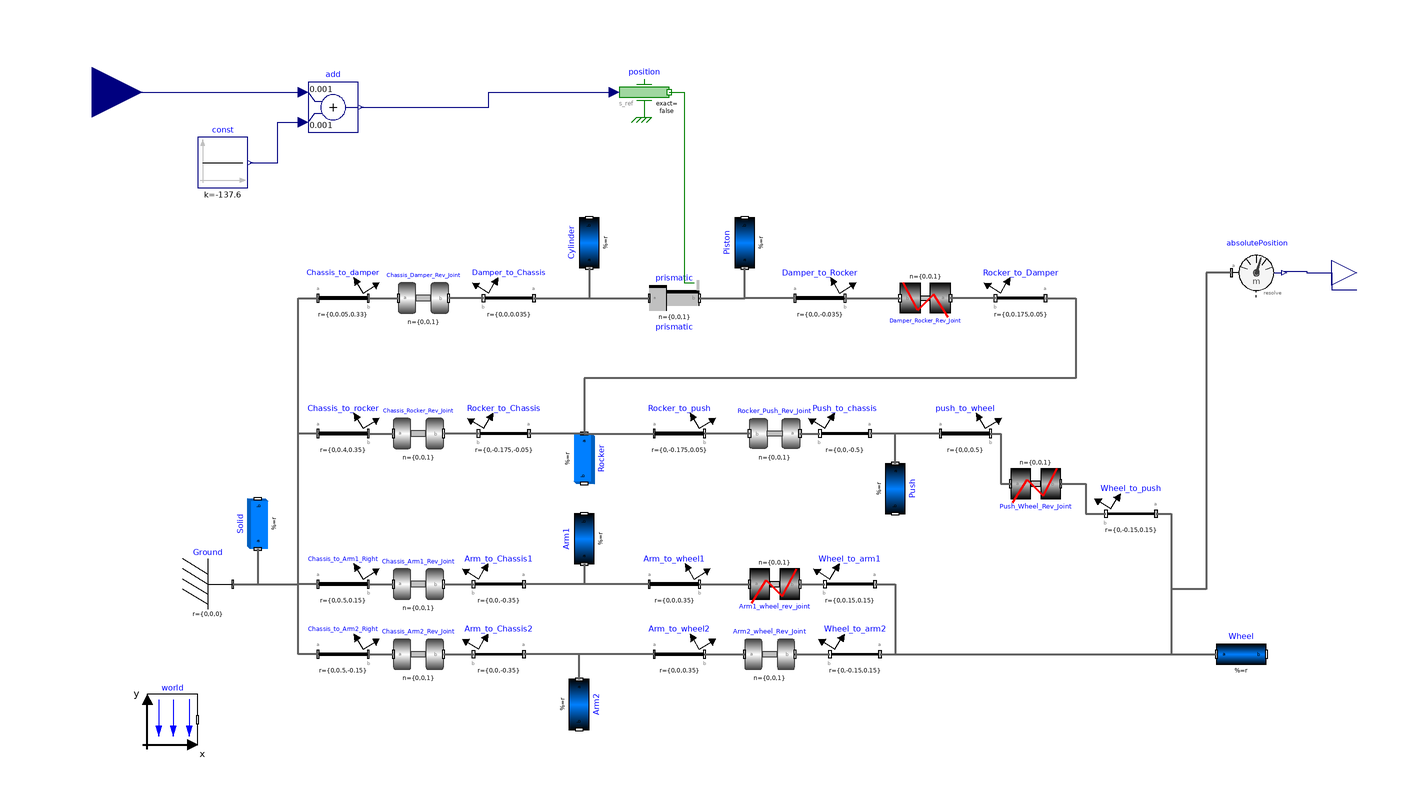

Above is the diagram view of the following Modelica model: its components placed by their Placement annotations and its connect equations drawn as lines.

model DWB_Suspension
  inner Modelica.Mechanics.MultiBody.World world
    annotation (Placement(transformation(extent={{-100,-100},{-80,-80}})));
  Modelica.Mechanics.MultiBody.Parts.Fixed Ground
    annotation (Placement(transformation(extent={{-86,-46},{-66,-26}})));
  Modelica.Mechanics.MultiBody.Parts.FixedRotation Chassis_to_damper(
    r(displayUnit="mm") = {0,0.05,0.33},
    rotationType=Modelica.Mechanics.MultiBody.Types.RotationTypes.TwoAxesVectors,
    n_y={0,-1,0},
    n_x={0,0,1})
    annotation (Placement(transformation(extent={{-32,68},{-12,88}})));

  Modelica.Mechanics.MultiBody.Parts.FixedRotation Chassis_to_rocker(
    rotationType=Modelica.Mechanics.MultiBody.Types.RotationTypes.TwoAxesVectors,
    n_y={0,-1,0},
    r(displayUnit="mm") = {0,0.4,0.35},
    n_x={0,0,1})
    annotation (Placement(transformation(extent={{-32,14},{-12,34}})));

  Modelica.Mechanics.MultiBody.Parts.FixedRotation Chassis_to_Arm1_Right(
    n_y={0,-1,0},
    n_x={0,0,-1},
    r(displayUnit="mm") = {0,0.5,0.15},
    rotationType=Modelica.Mechanics.MultiBody.Types.RotationTypes.RotationAxis,+
    n={0,1,0},
    angle=90)
    annotation (Placement(transformation(extent={{-32,-46},{-12,-26}})));

  Modelica.Mechanics.MultiBody.Parts.FixedRotation Chassis_to_Arm2_Right(
    n_y={0,-1,0},
    n_x={0,0,-1},
    rotationType=Modelica.Mechanics.MultiBody.Types.RotationTypes.RotationAxis,
    n={0,1,0},
    angle=90,
    r(displayUnit="mm") = {0,0.5,-0.15})
    annotation (Placement(transformation(extent={{-32,-74},{-12,-54}})));

  Modelica.Mechanics.MultiBody.Parts.BodyBox Solid(
    width(displayUnit="mm") = 1,
    r_shape(displayUnit="mm") = {0,-0.5,0},
    widthDirection={1,0,0},
    height(displayUnit="mm") = 0.69,
    r(displayUnit="mm") = {0,0.5,0}) annotation (Placement(transformation(
        extent={{-10,-10},{10,10}},
        rotation=90,
        origin={-56,-12})));
  Modelica.Mechanics.MultiBody.Joints.Revolute Chassis_Damper_Rev_Joint(n={0,
        0,1}, cylinderColor={255,255,0},
    stateSelect=StateSelect.always)
    annotation (Placement(transformation(extent={{0,68},{20,88}})));
  Modelica.Mechanics.MultiBody.Parts.FixedRotation Damper_to_Chassis(
    rotationType=Modelica.Mechanics.MultiBody.Types.RotationTypes.TwoAxesVectors,
    r(displayUnit="mm") = {0,0,0.035},
    n_x={0,0,-1},
    n_y={1,0,0})
    annotation (Placement(transformation(extent={{54,68},{34,88}})));

  Modelica.Mechanics.MultiBody.Parts.BodyCylinder Cylinder(
                     diameter(displayUnit="mm") = 0.04,
    r(displayUnit="mm") = {0,0,0.035},
    r_shape(displayUnit="mm") = {0,0,-0.035})
    annotation (Placement(transformation(extent={{-10,-10},{10,10}},
        rotation=90,
        origin={76,100})));
  Modelica.Mechanics.MultiBody.Joints.Revolute Chassis_Rocker_Rev_Joint(n={0,
        0,1}, cylinderColor={255,255,0})
    annotation (Placement(transformation(extent={{-2,14},{18,34}})));
  Modelica.Mechanics.MultiBody.Parts.FixedRotation Rocker_to_Chassis(
    rotationType=Modelica.Mechanics.MultiBody.Types.RotationTypes.TwoAxesVectors,
    r(displayUnit="mm") = {0,-0.175,-0.05},
    n_x={0,0,1},
    n_y={0,1,0})
    annotation (Placement(transformation(extent={{52,14},{32,34}})));

  Modelica.Mechanics.MultiBody.Parts.BodyBox Rocker(
    widthDirection={1,0,0},
    width(displayUnit="mm") = 0.005,
    height(displayUnit="mm") = 0.1,
    length(displayUnit="mm"),
    r_shape(displayUnit="mm") = {0,-0.175,0},
    r(displayUnit="mm") = {0,0.175,0}) annotation (Placement(transformation(
        extent={{-10,-10},{10,10}},
        rotation=-90,
        origin={74,14})));
  Modelica.Mechanics.MultiBody.Joints.Revolute Chassis_Arm1_Rev_Joint(n={0,0,
        1}, cylinderColor={255,255,0})
    annotation (Placement(transformation(extent={{-2,-46},{18,-26}})));
  Modelica.Mechanics.MultiBody.Parts.BodyCylinder Arm1(
    r(displayUnit="mm") = {0,0,0.35},
    r_shape(displayUnit="mm") = {0,0,-0.35},
    diameter(displayUnit="mm") = 0.04) annotation (Placement(transformation(
        extent={{-10,-10},{10,10}},
        rotation=90,
        origin={74,-18})));
  Modelica.Mechanics.MultiBody.Parts.FixedRotation Arm_to_Chassis1(
    rotationType=Modelica.Mechanics.MultiBody.Types.RotationTypes.TwoAxesVectors,
    r(displayUnit="mm") = {0,0,-0.35},
    n_x={1,0,0},
    n_y={0,0,1})
    annotation (Placement(transformation(extent={{50,-46},{30,-26}})));

  Modelica.Mechanics.MultiBody.Joints.Revolute Chassis_Arm2_Rev_Joint(n={0,0,
        1}, cylinderColor={255,255,0})
    annotation (Placement(transformation(extent={{-2,-74},{18,-54}})));
  Modelica.Mechanics.MultiBody.Parts.BodyCylinder Arm2(
    r(displayUnit="mm") = {0,0,0.35},
    r_shape(displayUnit="mm") = {0,0,-0.35},
    diameter(displayUnit="mm") = 0.04) annotation (Placement(transformation(
        extent={{-10,-10},{10,10}},
        rotation=-90,
        origin={72,-84})));
  Modelica.Mechanics.MultiBody.Parts.FixedRotation Arm_to_Chassis2(
    rotationType=Modelica.Mechanics.MultiBody.Types.RotationTypes.TwoAxesVectors,
    r(displayUnit="mm") = {0,0,-0.35},
    n_x={1,0,0},
    n_y={0,0,1})
    annotation (Placement(transformation(extent={{50,-74},{30,-54}})));

  Modelica.Mechanics.MultiBody.Parts.FixedRotation Arm_to_wheel2(
    rotationType=Modelica.Mechanics.MultiBody.Types.RotationTypes.TwoAxesVectors,
    r(displayUnit="mm") = {0,0,0.35},
    n_x={0,0,1},
    n_y={-1,0,0})
    annotation (Placement(transformation(extent={{102,-74},{122,-54}})));

  Modelica.Mechanics.MultiBody.Joints.Revolute Arm2_wheel_Rev_Joint(n={0,0,1},
      cylinderColor={255,255,0})
    annotation (Placement(transformation(extent={{138,-74},{158,-54}})));
  Modelica.Mechanics.MultiBody.Parts.FixedRotation Wheel_to_arm2(
    rotationType=Modelica.Mechanics.MultiBody.Types.RotationTypes.TwoAxesVectors,
    r(displayUnit="mm") = {0,-0.15,0.15},
    n_x={0,0,-1},
    n_y={0,1,0})
    annotation (Placement(transformation(extent={{192,-74},{172,-54}})));

  Modelica.Mechanics.MultiBody.Parts.BodyCylinder Wheel(
    diameter(displayUnit="mm") = 1,
    r(displayUnit="mm") = {0,0,0.15},
    r_shape(displayUnit="mm") = {0,0,-0.15},
    color={155,155,155})
    annotation (Placement(transformation(extent={{326,-74},{346,-54}})));
  Modelica.Mechanics.MultiBody.Parts.FixedRotation Arm_to_wheel1(
    rotationType=Modelica.Mechanics.MultiBody.Types.RotationTypes.TwoAxesVectors,
    r(displayUnit="mm") = {0,0,0.35},
    n_x={0,0,1},
    n_y={-1,0,0})
    annotation (Placement(transformation(extent={{100,-46},{120,-26}})));

  Modelica.Mechanics.MultiBody.Parts.FixedRotation Rocker_to_push(
    n_y={0,-1,0},
    n_x={0,0,-1},
    r(displayUnit="mm") = {0,-0.175,0.05},
    rotationType=Modelica.Mechanics.MultiBody.Types.RotationTypes.PlanarRotationSequence,
    sequence={2,1,3},
    angles={90,180,-36.8699})
    annotation (Placement(transformation(extent={{102,14},{122,34}})));

  Modelica.Mechanics.MultiBody.Joints.Revolute Rocker_Push_Rev_Joint(n={0,0,1},
      cylinderColor={255,255,0})
    annotation (Placement(transformation(extent={{160,14},{140,34}})));
  Modelica.Mechanics.MultiBody.Parts.BodyCylinder Push(
    diameter(displayUnit="mm") = 0.04,
    r(displayUnit="mm") = {0,0,0.5},
    r_shape(displayUnit="mm") = {0,0,-0.5}) annotation (Placement(
        transformation(
        extent={{-10,-10},{10,10}},
        rotation=-90,
        origin={198,2})));
  Modelica.Mechanics.MultiBody.Parts.FixedRotation Push_to_chassis(
    sequence={2,1,3},
    angles={90,180,-36.8699},
    r(displayUnit="mm") = {0,0,-0.5},
    rotationType=Modelica.Mechanics.MultiBody.Types.RotationTypes.TwoAxesVectors,
    n_x={1,0,0},
    n_y={0,0,1})
    annotation (Placement(transformation(extent={{188,14},{168,34}})));

  Modelica.Mechanics.MultiBody.Parts.FixedRotation Wheel_to_arm1(
    rotationType=Modelica.Mechanics.MultiBody.Types.RotationTypes.TwoAxesVectors,
    n_x={0,0,-1},
    n_y={0,1,0},
    r(displayUnit="mm") = {0,0.15,0.15})
    annotation (Placement(transformation(extent={{190,-46},{170,-26}})));

  Modelica.Mechanics.MultiBody.Joints.RevolutePlanarLoopConstraint
    Arm1_wheel_rev_joint
    annotation (Placement(transformation(extent={{140,-46},{160,-26}})));
  Modelica.Mechanics.MultiBody.Parts.FixedRotation push_to_wheel(
    sequence={2,1,3},
    angles={90,180,-36.8699},
    r(displayUnit="mm") = {0,0,0.5},
    rotationType=Modelica.Mechanics.MultiBody.Types.RotationTypes.TwoAxesVectors,
    n_x={0,0,1},
    n_y={-1,0,0})
    annotation (Placement(transformation(extent={{216,14},{236,34}})));

  Modelica.Mechanics.MultiBody.Parts.FixedRotation Wheel_to_push(
    r(displayUnit="mm") = {0,-0.15,0.15},
    n_x={0,0,-1},
    n_y={0,1,0},
    rotationType=Modelica.Mechanics.MultiBody.Types.RotationTypes.PlanarRotationSequence,
    sequence={2,1,3},
    angles={90,0,-36.8699})
    annotation (Placement(transformation(extent={{302,-18},{282,2}})));

  Modelica.Mechanics.MultiBody.Joints.RevolutePlanarLoopConstraint
    Push_Wheel_Rev_Joint
    annotation (Placement(transformation(extent={{244,-6},{264,14}})));
  Modelica.Mechanics.MultiBody.Joints.Prismatic prismatic(
    n={0,0,1},
    useAxisFlange=true,
    s(displayUnit="mm", start=0))
    annotation (Placement(transformation(extent={{100,68},{120,88}})));
  Modelica.Mechanics.MultiBody.Parts.BodyCylinder Piston(
    r(displayUnit="mm") = {0,0,0.035},
    r_shape(displayUnit="mm") = {0,0,-0.035},
    diameter(displayUnit="mm") = 0.02,
    color={155,0,0}) annotation (Placement(transformation(
        extent={{-10,-10},{10,10}},
        rotation=90,
        origin={138,100})));
  Modelica.Mechanics.MultiBody.Parts.FixedRotation Damper_to_Rocker(
    sequence={2,1,3},
    angles={90,180,-36.8699},
    rotationType=Modelica.Mechanics.MultiBody.Types.RotationTypes.TwoAxesVectors,
    n_x={0,0,1},
    r(displayUnit="mm") = {0,0,-0.035},
    n_y={1,0,0})
    annotation (Placement(transformation(extent={{158,68},{178,88}})));

  Modelica.Mechanics.MultiBody.Joints.RevolutePlanarLoopConstraint
    Damper_Rocker_Rev_Joint(cylinderColor={0,0,0})
    annotation (Placement(transformation(extent={{220,68},{200,88}})));
  Modelica.Mechanics.MultiBody.Parts.FixedRotation Rocker_to_Damper(
    sequence={2,1,3},
    angles={90,180,-36.8699},
    rotationType=Modelica.Mechanics.MultiBody.Types.RotationTypes.TwoAxesVectors,
    r(displayUnit="mm") = {0,0.175,0.05},
    n_x={0,0,1},
    n_y={0,1,0})
    annotation (Placement(transformation(extent={{258,68},{238,88}})));

  Modelica.Mechanics.Translational.Sources.Position position
    annotation (Placement(transformation(extent={{88,150},{108,170}})));
  Modelica.Mechanics.MultiBody.Sensors.AbsolutePosition absolutePosition(
      resolveInFrame=Modelica.Mechanics.MultiBody.Types.ResolveInFrameA.world)
    annotation (Placement(transformation(extent={{332,78},{352,98}})));
  Modelica.Blocks.Interfaces.RealInput s_ref1
    "Reference position of flange as input signal"
    annotation (Placement(transformation(extent={{-142,140},{-102,180}})));
  Modelica.Blocks.Interfaces.RealOutput r1[3]
    "Absolute position vector resolved in frame defined by resolveInFrame"
    annotation (Placement(transformation(extent={{372,78},{392,98}})));
  Modelica.Blocks.Math.Add add(k1=0.001, k2=0.001)
    annotation (Placement(transformation(extent={{-36,144},{-16,164}})));
  Modelica.Blocks.Sources.Constant const(k=-137.6)
    annotation (Placement(transformation(extent={{-80,122},{-60,142}})));
equation
  connect(Ground.frame_b, Chassis_to_damper.frame_a) annotation (Line(
      points={{-66,-36},{-40,-36},{-40,78},{-32,78}},
      color={95,95,95},
      thickness=0.5));
  connect(Chassis_to_rocker.frame_a, Chassis_to_damper.frame_a) annotation (
      Line(
      points={{-32,24},{-40,24},{-40,78},{-32,78}},
      color={95,95,95},
      thickness=0.5));
  connect(Chassis_to_Arm1_Right.frame_a, Chassis_to_damper.frame_a)
    annotation (Line(
      points={{-32,-36},{-40,-36},{-40,78},{-32,78}},
      color={95,95,95},
      thickness=0.5));
  connect(Chassis_to_Arm2_Right.frame_a, Chassis_to_damper.frame_a)
    annotation (Line(
      points={{-32,-64},{-40,-64},{-40,78},{-32,78}},
      color={95,95,95},
      thickness=0.5));
  connect(Solid.frame_a, Chassis_to_damper.frame_a) annotation (Line(
      points={{-56,-22},{-56,-36},{-40,-36},{-40,78},{-32,78}},
      color={95,95,95},
      thickness=0.5));
  connect(Chassis_to_damper.frame_b, Chassis_Damper_Rev_Joint.frame_a)
    annotation (Line(
      points={{-12,78},{0,78}},
      color={95,95,95},
      thickness=0.5));
  connect(Damper_to_Chassis.frame_b, Chassis_Damper_Rev_Joint.frame_b)
    annotation (Line(
      points={{34,78},{20,78}},
      color={95,95,95},
      thickness=0.5));
  connect(Chassis_to_rocker.frame_b, Chassis_Rocker_Rev_Joint.frame_a)
    annotation (Line(
      points={{-12,24},{-2,24}},
      color={95,95,95},
      thickness=0.5));
  connect(Rocker_to_Chassis.frame_b, Chassis_Rocker_Rev_Joint.frame_b)
    annotation (Line(
      points={{32,24},{18,24}},
      color={95,95,95},
      thickness=0.5));
  connect(Rocker.frame_a, Rocker_to_Chassis.frame_a) annotation (Line(
      points={{74,24},{52,24}},
      color={95,95,95},
      thickness=0.5));
  connect(Chassis_to_Arm1_Right.frame_b, Chassis_Arm1_Rev_Joint.frame_a)
    annotation (Line(
      points={{-12,-36},{-2,-36}},
      color={95,95,95},
      thickness=0.5));
  connect(Chassis_Arm1_Rev_Joint.frame_b, Arm_to_Chassis1.frame_b)
    annotation (Line(
      points={{18,-36},{30,-36}},
      color={95,95,95},
      thickness=0.5));
  connect(Arm1.frame_a, Arm_to_Chassis1.frame_a) annotation (Line(
      points={{74,-28},{74,-36},{50,-36}},
      color={95,95,95},
      thickness=0.5));
  connect(Chassis_to_Arm2_Right.frame_b, Chassis_Arm2_Rev_Joint.frame_a)
    annotation (Line(
      points={{-12,-64},{-2,-64}},
      color={95,95,95},
      thickness=0.5));
  connect(Chassis_Arm2_Rev_Joint.frame_b, Arm_to_Chassis2.frame_b)
    annotation (Line(
      points={{18,-64},{30,-64}},
      color={95,95,95},
      thickness=0.5));
  connect(Arm2.frame_a, Arm_to_Chassis2.frame_a) annotation (Line(
      points={{72,-74},{72,-64},{50,-64}},
      color={95,95,95},
      thickness=0.5));
  connect(Arm_to_wheel2.frame_b, Arm2_wheel_Rev_Joint.frame_a) annotation (
      Line(
      points={{122,-64},{138,-64}},
      color={95,95,95},
      thickness=0.5));
  connect(Arm2_wheel_Rev_Joint.frame_b, Wheel_to_arm2.frame_b) annotation (
      Line(
      points={{158,-64},{172,-64}},
      color={95,95,95},
      thickness=0.5));
  connect(Wheel_to_arm2.frame_a, Wheel.frame_a) annotation (Line(
      points={{192,-64},{326,-64}},
      color={95,95,95},
      thickness=0.5));
  connect(Arm_to_wheel2.frame_a, Arm_to_Chassis2.frame_a) annotation (Line(
      points={{102,-64},{50,-64}},
      color={95,95,95},
      thickness=0.5));
  connect(Arm_to_wheel1.frame_a, Arm_to_Chassis1.frame_a) annotation (Line(
      points={{100,-36},{50,-36}},
      color={95,95,95},
      thickness=0.5));
  connect(Rocker.frame_a, Rocker_to_push.frame_a) annotation (Line(
      points={{74,24},{102,24}},
      color={95,95,95},
      thickness=0.5));
  connect(Push.frame_a, Push_to_chassis.frame_a) annotation (Line(
      points={{198,12},{198,24},{188,24}},
      color={95,95,95},
      thickness=0.5));
  connect(Arm_to_wheel1.frame_b, Arm1_wheel_rev_joint.frame_a) annotation (
      Line(
      points={{120,-36},{140,-36}},
      color={95,95,95},
      thickness=0.5));
  connect(Arm1_wheel_rev_joint.frame_b, Wheel_to_arm1.frame_b) annotation (
      Line(
      points={{160,-36},{170,-36}},
      color={95,95,95},
      thickness=0.5));
  connect(Wheel_to_arm1.frame_a, Wheel.frame_a) annotation (Line(
      points={{190,-36},{198,-36},{198,-64},{326,-64}},
      color={95,95,95},
      thickness=0.5));
  connect(push_to_wheel.frame_a, Push_to_chassis.frame_a) annotation (Line(
      points={{216,24},{188,24}},
      color={95,95,95},
      thickness=0.5));
  connect(Wheel_to_push.frame_a, Wheel.frame_a) annotation (Line(
      points={{302,-8},{308,-8},{308,-64},{326,-64}},
      color={95,95,95},
      thickness=0.5));
  connect(Rocker_Push_Rev_Joint.frame_a, Push_to_chassis.frame_b) annotation (
     Line(
      points={{160,24},{168,24}},
      color={95,95,95},
      thickness=0.5));
  connect(Rocker_Push_Rev_Joint.frame_b, Rocker_to_push.frame_b) annotation (
      Line(
      points={{140,24},{130,24},{130,24},{122,24}},
      color={95,95,95},
      thickness=0.5));
  connect(push_to_wheel.frame_b, Push_Wheel_Rev_Joint.frame_a) annotation (
      Line(
      points={{236,24},{240,24},{240,4},{244,4}},
      color={95,95,95},
      thickness=0.5));
  connect(Push_Wheel_Rev_Joint.frame_b, Wheel_to_push.frame_b) annotation (
      Line(
      points={{264,4},{274,4},{274,-8},{282,-8}},
      color={95,95,95},
      thickness=0.5));
  connect(prismatic.frame_b, Piston.frame_a) annotation (Line(
      points={{120,78},{138,78},{138,90}},
      color={95,95,95},
      thickness=0.5));
  connect(Damper_to_Rocker.frame_a, Piston.frame_a) annotation (Line(
      points={{158,78},{138,78},{138,90}},
      color={95,95,95},
      thickness=0.5));
  connect(Damper_to_Chassis.frame_a, prismatic.frame_a) annotation (Line(
      points={{54,78},{100,78}},
      color={95,95,95},
      thickness=0.5));
  connect(Cylinder.frame_a, prismatic.frame_a) annotation (Line(
      points={{76,90},{76,78},{100,78}},
      color={95,95,95},
      thickness=0.5));
  connect(Rocker_to_Damper.frame_a, Rocker.frame_a) annotation (Line(
      points={{258,78},{270,78},{270,46},{74,46},{74,24}},
      color={95,95,95},
      thickness=0.5));
  connect(Damper_to_Rocker.frame_b, Damper_Rocker_Rev_Joint.frame_b)
    annotation (Line(
      points={{178,78},{200,78}},
      color={95,95,95},
      thickness=0.5));
  connect(Rocker_to_Damper.frame_b, Damper_Rocker_Rev_Joint.frame_a)
    annotation (Line(
      points={{238,78},{220,78}},
      color={95,95,95},
      thickness=0.5));
  connect(position.flange, prismatic.axis) annotation (Line(points={{108,160},
          {114,160},{114,84},{118,84}}, color={0,127,0}));
  connect(absolutePosition.frame_a, Wheel.frame_a) annotation (Line(
      points={{332,88},{322,88},{322,-38},{308,-38},{308,-64},{326,-64}},
      color={95,95,95},
      thickness=0.5));
  connect(absolutePosition.r[3], r1[1]) annotation (Line(points={{353,88.6667},
          {362,88.6667},{362,88},{372,88},{372,81.3333},{382,81.3333}}, color=
         {0,0,127}));
  connect(s_ref1, add.u1)
    annotation (Line(points={{-122,160},{-38,160}}, color={0,0,127}));
  connect(const.y, add.u2) annotation (Line(points={{-59,132},{-48,132},{-48,
          148},{-38,148}}, color={0,0,127}));
  connect(add.y, position.s_ref) annotation (Line(points={{-15,154},{36,154},
          {36,160},{86,160}}, color={0,0,127}));
  annotation (Diagram(coordinateSystem(extent={{-100,-100},{360,220}})), Icon(
        coordinateSystem(extent={{-100,-100},{360,220}}), graphics={
        Rectangle(
          extent={{84,132},{312,-22}},
          lineColor={0,0,0},
          fillColor={28,108,200},
          fillPattern=FillPattern.HorizontalCylinder),
        Rectangle(
          extent={{-22,72},{84,62}},
          lineColor={0,0,0},
          fillPattern=FillPattern.HorizontalCylinder,
          fillColor={215,215,215}),
        Rectangle(
          extent={{-22,22},{84,12}},
          lineColor={0,0,0},
          fillPattern=FillPattern.HorizontalCylinder,
          fillColor={215,215,215}),
        Polygon(
          points={{-26,22},{88,146},{94,140},{-22,16},{-26,22}},
          lineThickness=1,
          fillPattern=FillPattern.HorizontalCylinder,
          fillColor={0,0,0},
          pattern=LinePattern.None,
          lineColor={0,0,0}),
        Polygon(
          points={{94,138},{98,136},{94,138}},
          pattern=LinePattern.None,
          lineThickness=1,
          fillPattern=FillPattern.HorizontalCylinder,
          fillColor={95,95,95}),
        Polygon(
          points={{86,146},{106,132},{118,158},{86,146}},
          pattern=LinePattern.None,
          lineThickness=1,
          fillPattern=FillPattern.HorizontalCylinder,
          fillColor={0,0,0},
          lineColor={0,0,0}),
        Rectangle(
          extent={{-82,138},{-22,-38}},
          lineColor={0,0,0},
          fillPattern=FillPattern.HorizontalCylinder,
          fillColor={95,95,95}),
        Text(
          extent={{6,-28},{292,-94}},
          lineColor={0,0,0},
          pattern=LinePattern.None,
          lineThickness=1,
          fillPattern=FillPattern.HorizontalCylinder,
          fillColor={0,0,0},
          textString="Simple STR Pushrod")}),
    experiment(StopTime=10));
end DWB_Suspension;